Run: headless pygame with SDL's dummy video driver; simulated clock (each Clock.tick advances the game by its frame time, no real sleeping); random seed 0; keys injected as events and as key.get_pressed() state; no mouse input.
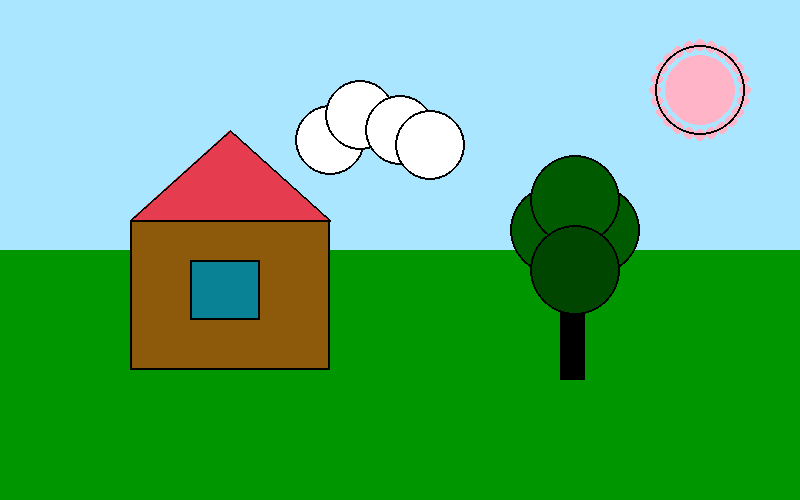
Frame 1 of 4 · flips 1–60 · no input
Frame 2 of 4 · flips 61–180 · tapped SPACE, RETURN · held RIGHT (→), D · screen unchanged from frame 1, image omitted
Frame 3 of 4 · flips 181–300 · held DOWN (↓), S · screen unchanged from frame 2, image omitted
Frame 4 of 4 · flips 301–420 · held LEFT (←), A, UP (↑), W · screen unchanged from frame 3, image omitted

The pygame program that drew these frames:

import pygame
import math

pygame.init()

WIDTH, HEIGHT = 800, 500
screen = pygame.display.set_mode((WIDTH, HEIGHT))
pygame.display.set_caption("House Scene")

SKY        = (170, 230, 255)
GRASS      = (0, 150, 0)
HOUSE      = (140, 90, 10)
ROOF       = (230, 60, 80)
WINDOW     = (10, 130, 150)
TREE_TRUNK = (0, 0, 0)
TREE_LEAF1 = (0, 90, 0)
TREE_LEAF2 = (0, 70, 0)
SUN        = (255, 180, 200)
WHITE      = (255, 255, 255)
BLACK      = (0, 0, 0)

clock = pygame.time.Clock()
running = True

while running:
    for event in pygame.event.get():
        if event.type == pygame.QUIT:
            running = False

    screen.fill(SKY)
    pygame.draw.rect(screen, GRASS, (0, HEIGHT // 2, WIDTH, HEIGHT // 2))

    house_rect = pygame.Rect(130, 220, 200, 150)
    pygame.draw.rect(screen, HOUSE, house_rect)
    pygame.draw.rect(screen, BLACK, house_rect, 2)  # outline

    roof_points = [(130, 220), (230, 130), (330, 220)]
    pygame.draw.polygon(screen, ROOF, roof_points)
    pygame.draw.polygon(screen, BLACK, roof_points, 2)

    win_rect = pygame.Rect(190, 260, 70, 60)
    pygame.draw.rect(screen, WINDOW, win_rect)
    pygame.draw.rect(screen, BLACK, win_rect, 2)

    cloud_y = 140
    cloud_x = 380
    radius = 35
    offsets = [(-50, 0), (-20, -25), (20, -10), (50, 5)]
    for ox, oy in offsets:
        center = (cloud_x + ox, cloud_y + oy)
        pygame.draw.circle(screen, WHITE, center, radius)
        pygame.draw.circle(screen, BLACK, center, radius, 2)

    trunk_rect = pygame.Rect(560, 260, 25, 120)
    pygame.draw.rect(screen, TREE_TRUNK, trunk_rect)

    leaf_centers = [(555, 230), (595, 230), (575, 200), (575, 270)]
    for i, (cx, cy) in enumerate(leaf_centers):
        color = TREE_LEAF1 if i < 3 else TREE_LEAF2
        pygame.draw.circle(screen, color, (cx, cy), 45)
        pygame.draw.circle(screen, BLACK, (cx, cy), 45, 2)

    sun_center = (700, 90)
    sun_radius = 35

    pygame.draw.circle(screen, SUN, sun_center, sun_radius)

    for angle in range(0, 360, 15):
        rad = math.radians(angle)
        x = sun_center[0] + int((sun_radius + 10) * math.cos(rad))
        y = sun_center[1] + int((sun_radius + 10) * math.sin(rad))
        pygame.draw.circle(screen, SUN, (x, y), 6)

    pygame.draw.circle(screen, BLACK, sun_center, sun_radius + 10, 2)

    pygame.display.flip()
    clock.tick(60)

pygame.quit()
